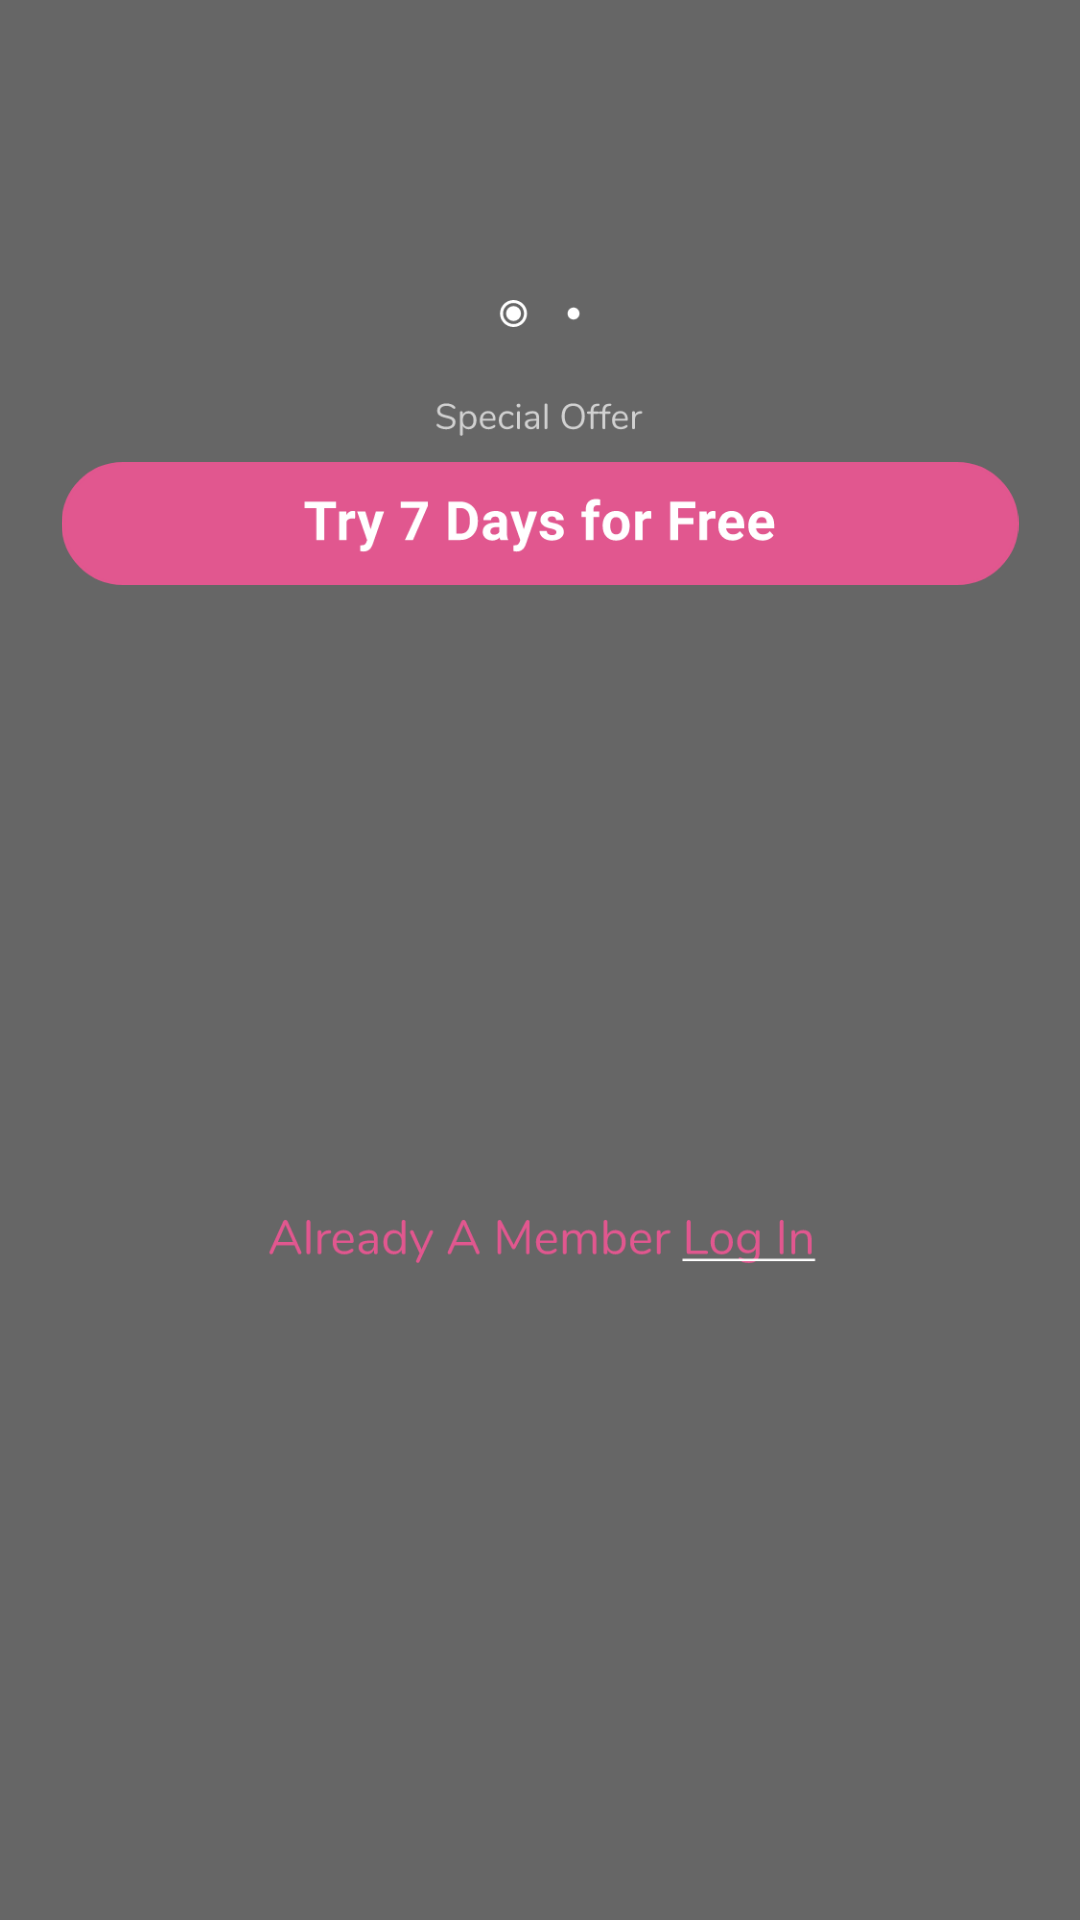

Reconstruct the res/layout file that produces this screen, plus the resources it refers to.
<!-- AndroidManifest.xml: application theme Theme.PetersonsProject -->
<!-- res/layout/activity_main.xml -->
<?xml version="1.0" encoding="utf-8"?>
<androidx.constraintlayout.widget.ConstraintLayout xmlns:android="http://schemas.android.com/apk/res/android"
    xmlns:app="http://schemas.android.com/apk/res-auto"
    xmlns:tools="http://schemas.android.com/tools"
    android:layout_width="match_parent"
    android:layout_height="match_parent"
    android:background="@drawable/ic_background"
    tools:context=".ui.MainActivity">

    <androidx.viewpager2.widget.ViewPager2
        android:id="@+id/view_pager"
        android:layout_width="match_parent"
        android:layout_height="wrap_content"
        android:layout_marginTop="45dp"
        app:layout_constraintEnd_toEndOf="parent"
        app:layout_constraintStart_toStartOf="parent"
        app:layout_constraintTop_toTopOf="parent" />

    <ImageView
        android:id="@+id/sliders"
        android:layout_width="wrap_content"
        android:layout_height="wrap_content"
        android:layout_marginTop="55dp"
        android:src="@drawable/ic_slider"
        app:layout_constraintEnd_toEndOf="parent"
        app:layout_constraintStart_toStartOf="parent"
        app:layout_constraintTop_toBottomOf="@id/view_pager" />

    <ImageView
        android:id="@+id/special_offer"
        android:layout_width="wrap_content"
        android:layout_height="wrap_content"
        android:layout_marginTop="25dp"
        android:src="@drawable/ic_subtitle_special_offer"
        app:layout_constraintEnd_toEndOf="parent"
        app:layout_constraintStart_toStartOf="parent"
        app:layout_constraintTop_toBottomOf="@id/sliders" />

    <ImageView
        android:id="@+id/tryForFreeButton"
        android:layout_width="match_parent"
        android:layout_height="wrap_content"
        android:src="@drawable/ic_primary_button_small"
        app:layout_constraintEnd_toEndOf="parent"
        app:layout_constraintStart_toStartOf="parent"
        app:layout_constraintTop_toBottomOf="@id/special_offer" />



    <ImageView
        android:id="@+id/login"
        android:layout_width="wrap_content"
        android:layout_height="wrap_content"
        android:padding="15dp"
        android:src="@drawable/ic_subtitle_login"
        app:layout_constraintEnd_toEndOf="parent"
        app:layout_constraintStart_toStartOf="parent"
        app:layout_constraintBottom_toBottomOf="parent"
        app:layout_constraintTop_toBottomOf="@id/tryForFreeButton" />

</androidx.constraintlayout.widget.ConstraintLayout>
<!-- resources referenced by this layout -->
<resources>
  <!-- drawable ic_background (drawable) -->
  <vector xmlns:android="http://schemas.android.com/apk/res/android"
      android:width="375dp"
      android:height="812dp"
      android:viewportWidth="375"
      android:viewportHeight="812">
    <path
        android:pathData="M-500,0h1228v812h-1228z"/>
    <path
        android:pathData="M-500,0h1228v812h-1228z"
        android:fillColor="#000000"
        android:fillAlpha="0.6"/>
  </vector>
  <!-- drawable ic_primary_button_small: vector/xml drawable (drawable, 7730 chars, omitted) -->
  <!-- drawable ic_slider (drawable) -->
  <vector xmlns:android="http://schemas.android.com/apk/res/android"
      android:width="31dp"
      android:height="9dp"
      android:viewportWidth="31"
      android:viewportHeight="9">
    <path
        android:pathData="M28.5,4.5C28.5,5.6046 27.6046,6.5 26.5,6.5C25.3954,6.5 24.5,5.6046 24.5,4.5C24.5,3.3954 25.3954,2.5 26.5,2.5C27.6046,2.5 28.5,3.3954 28.5,4.5Z"
        android:fillColor="#ffffff"/>
    <path
        android:pathData="M6.5,4.5m-2.5,0a2.5,2.5 0,1 1,5 0a2.5,2.5 0,1 1,-5 0"
        android:fillColor="#ffffff"/>
    <path
        android:pathData="M11,4.5C11,6.9853 8.9853,9 6.5,9C4.0147,9 2,6.9853 2,4.5C2,2.0147 4.0147,0 6.5,0C8.9853,0 11,2.0147 11,4.5ZM3,4.5C3,6.433 4.567,8 6.5,8C8.433,8 10,6.433 10,4.5C10,2.567 8.433,1 6.5,1C4.567,1 3,2.567 3,4.5Z"
        android:fillColor="#ffffff"
        android:fillType="evenOdd"/>
  </vector>
  <!-- drawable ic_subtitle_login: vector/xml drawable (drawable, 16229 chars, omitted) -->
  <!-- drawable ic_subtitle_special_offer: vector/xml drawable (drawable, 11556 chars, omitted) -->
  <style name="Theme.PetersonsProject" parent="Theme.MaterialComponents.DayNight.NoActionBar">
          
          <item name="colorPrimary">@color/purple_500</item>
          <item name="colorPrimaryVariant">@color/purple_700</item>
          <item name="colorOnPrimary">@color/white</item>
          
          <item name="colorSecondary">@color/teal_200</item>
          <item name="colorSecondaryVariant">@color/teal_700</item>
          <item name="colorOnSecondary">@color/black</item>
          
          <item name="android:statusBarColor" tools:targetApi="l">?attr/colorPrimaryVariant</item>
          
      </style>
  <color name="purple_500">#FF6200EE</color>
  <color name="purple_700">#FF3700B3</color>
  <color name="white">#FFFFFFFF</color>
  <color name="teal_200">#FF03DAC5</color>
  <color name="teal_700">#FF018786</color>
  <color name="black">#FF000000</color>
</resources>
